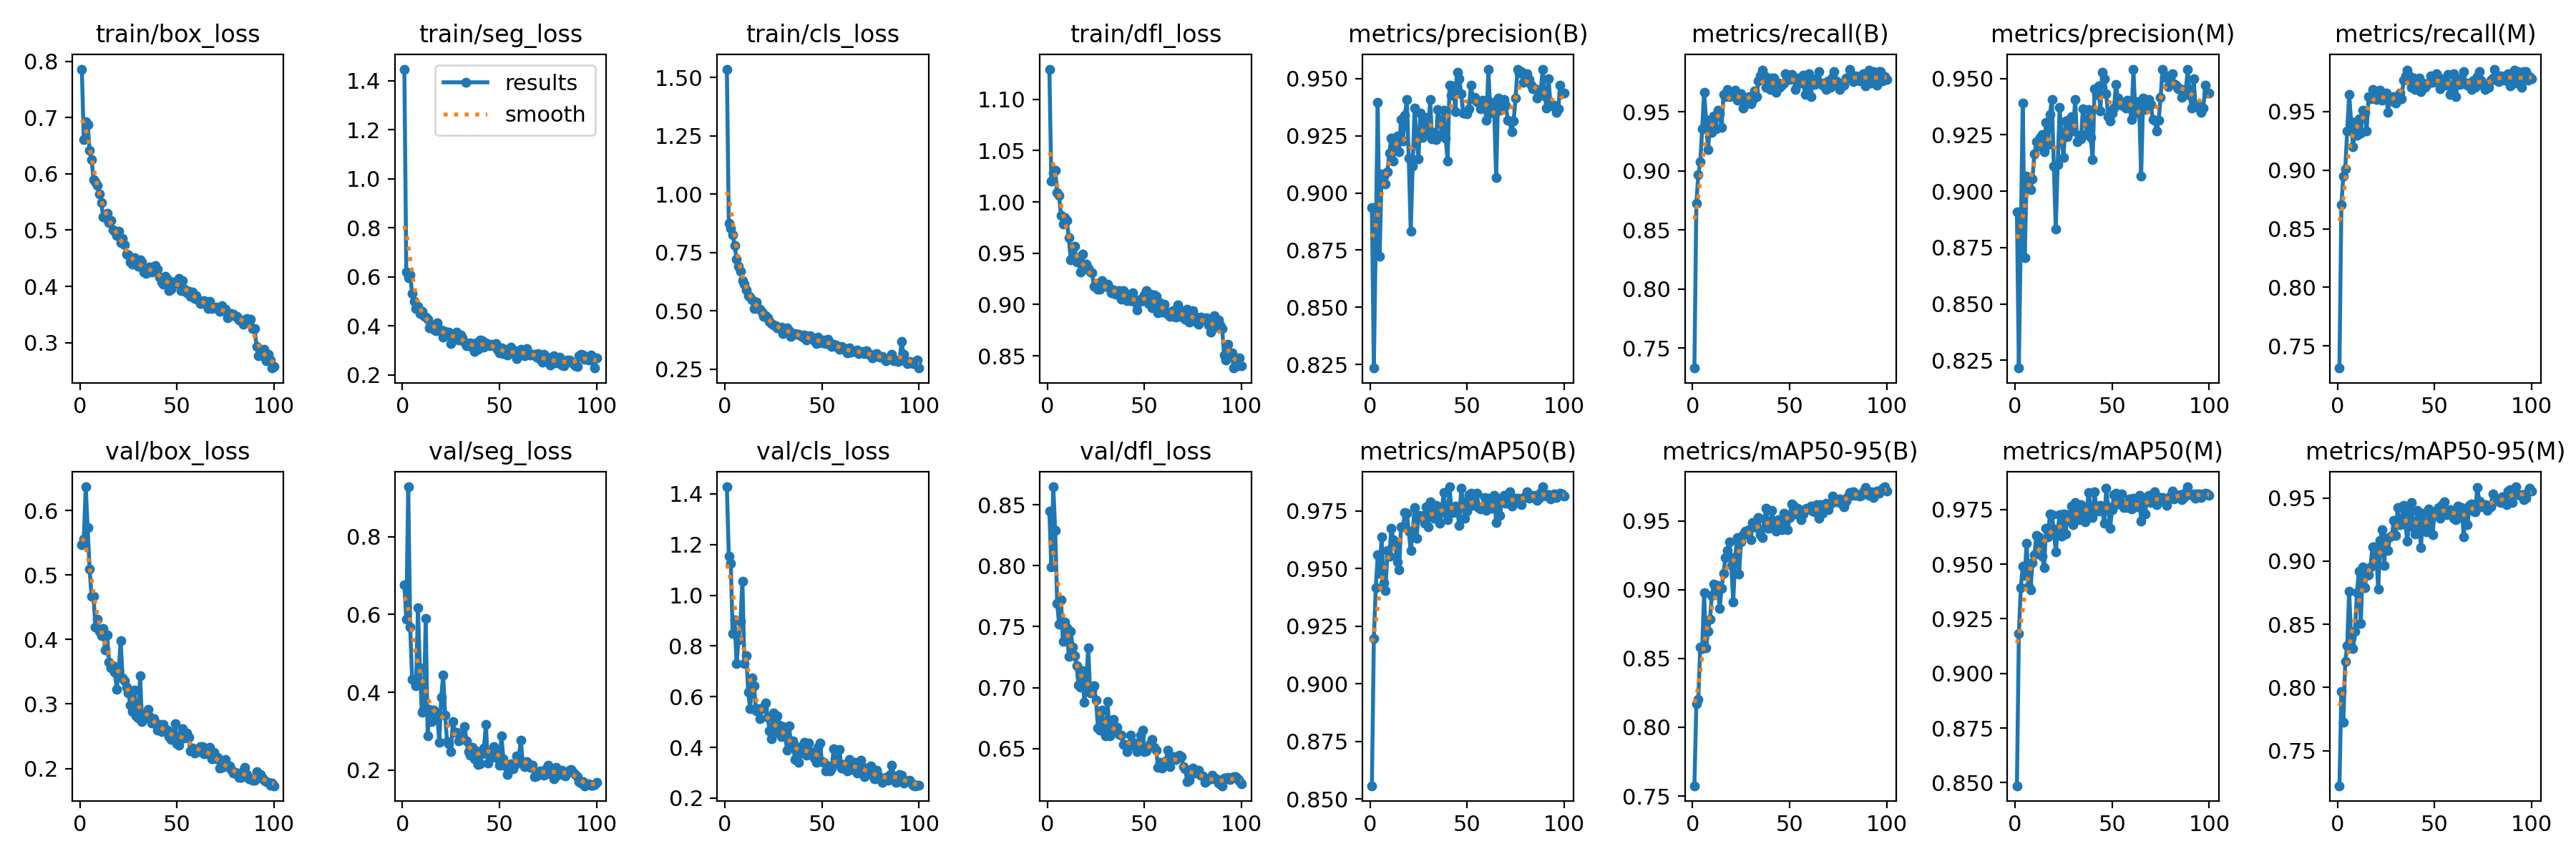

Data behind this chart, as committed beside it:
epoch, train/box_loss, train/seg_loss, train/cls_loss, train/dfl_loss, metrics/precision(B), metrics/recall(B), metrics/mAP50(B), metrics/mAP50-95(B), metrics/precision(M), metrics/recall(M), metrics/mAP50(M), metrics/mAP50-95(M), val/box_loss, val/seg_loss, val/cls_loss, val/dfl_loss, lr/pg0, lr/pg1, lr/pg2
1, 0.786, 1.447, 1.536, 1.129, 0.8936, 0.7329, 0.8557, 0.7575, 0.8908, 0.731, 0.8486, 0.7221, 0.5468, 0.6769, 1.427, 0.8447, 0.0006597, 0.0006597, 0.0006597
2, 0.6608, 0.6205, 0.8754, 1.02, 0.8234, 0.8726, 0.9196, 0.8171, 0.8216, 0.8706, 0.9182, 0.7968, 0.5552, 0.5869, 1.153, 0.7991, 0.001313, 0.001313, 0.001313
3, 0.6931, 0.5956, 0.8539, 1.029, 0.8808, 0.8967, 0.9417, 0.8204, 0.8813, 0.8947, 0.9392, 0.7723, 0.6366, 0.9277, 1.125, 0.8648, 0.001954, 0.001954, 0.001954
4, 0.688, 0.6075, 0.8256, 1.031, 0.9395, 0.9076, 0.9558, 0.8581, 0.9391, 0.9014, 0.949, 0.8206, 0.5731, 0.5677, 0.8503, 0.8288, 0.001941, 0.001941, 0.001941
5, 0.6423, 0.5329, 0.7802, 1.009, 0.8722, 0.9357, 0.9478, 0.857, 0.8704, 0.9337, 0.9446, 0.8332, 0.5091, 0.4341, 0.903, 0.7693, 0.001941, 0.001941, 0.001941
6, 0.6257, 0.5006, 0.7217, 1.006, 0.9084, 0.9669, 0.9638, 0.8976, 0.9066, 0.9649, 0.9597, 0.8764, 0.4666, 0.4296, 0.7311, 0.7522, 0.001921, 0.001921, 0.001921
7, 0.59, 0.4694, 0.6897, 0.9866, 0.9074, 0.9435, 0.9437, 0.8577, 0.9049, 0.9415, 0.9399, 0.839, 0.4666, 0.4167, 0.8229, 0.772, 0.001901, 0.001901, 0.001901
8, 0.586, 0.48, 0.6682, 0.9785, 0.9038, 0.9181, 0.9404, 0.8699, 0.9007, 0.9201, 0.9381, 0.8307, 0.4189, 0.617, 0.8966, 0.738, 0.001881, 0.001881, 0.001881
9, 0.579, 0.4515, 0.6297, 0.9847, 0.9094, 0.9388, 0.9577, 0.8783, 0.9056, 0.9349, 0.9507, 0.8443, 0.4311, 0.4623, 1.056, 0.7538, 0.001861, 0.001861, 0.001861
10, 0.5648, 0.4593, 0.6157, 0.9823, 0.9175, 0.9326, 0.9552, 0.8957, 0.9165, 0.9298, 0.9542, 0.8748, 0.412, 0.348, 0.731, 0.749, 0.001842, 0.001842, 0.001842
11, 0.5489, 0.4417, 0.5897, 0.965, 0.9239, 0.9466, 0.9674, 0.9038, 0.9219, 0.9436, 0.963, 0.8922, 0.4055, 0.3561, 0.7603, 0.7254, 0.001822, 0.001822, 0.001822
12, 0.5234, 0.4344, 0.5639, 0.9435, 0.914, 0.9357, 0.9624, 0.8984, 0.9201, 0.9318, 0.9626, 0.8504, 0.4164, 0.5904, 0.6186, 0.7459, 0.001802, 0.001802, 0.001802
13, 0.5221, 0.427, 0.5579, 0.9469, 0.9239, 0.9513, 0.9598, 0.9031, 0.9239, 0.9513, 0.9585, 0.8952, 0.3835, 0.289, 0.5524, 0.733, 0.001782, 0.001782, 0.001782
14, 0.5299, 0.392, 0.5474, 0.9568, 0.925, 0.9493, 0.9528, 0.8865, 0.925, 0.9493, 0.9537, 0.8788, 0.4072, 0.3556, 0.6726, 0.7262, 0.001762, 0.001762, 0.001762
15, 0.513, 0.4033, 0.5108, 0.9415, 0.9179, 0.9371, 0.9493, 0.9009, 0.9175, 0.9337, 0.9485, 0.8885, 0.3647, 0.3251, 0.642, 0.718, 0.001743, 0.001743, 0.001743
16, 0.5175, 0.386, 0.5383, 0.946, 0.9322, 0.9645, 0.9679, 0.9118, 0.9306, 0.963, 0.9665, 0.8894, 0.3562, 0.3537, 0.5442, 0.7022, 0.001723, 0.001723, 0.001723
17, 0.5002, 0.381, 0.5093, 0.932, 0.9226, 0.963, 0.9681, 0.9234, 0.9208, 0.961, 0.9625, 0.8955, 0.3594, 0.3481, 0.5523, 0.7004, 0.001703, 0.001703, 0.001703
18, 0.4982, 0.4121, 0.5085, 0.9489, 0.9341, 0.9688, 0.9741, 0.9285, 0.9341, 0.9688, 0.9731, 0.9114, 0.3491, 0.3388, 0.512, 0.7137, 0.001683, 0.001683, 0.001683
19, 0.4903, 0.3812, 0.4961, 0.9346, 0.9408, 0.963, 0.9738, 0.9349, 0.9408, 0.963, 0.9725, 0.9112, 0.3225, 0.2711, 0.5549, 0.688, 0.001663, 0.001663, 0.001663
20, 0.4978, 0.3842, 0.476, 0.9393, 0.9151, 0.9661, 0.9661, 0.9174, 0.9112, 0.9606, 0.9659, 0.904, 0.3529, 0.3882, 0.5536, 0.7041, 0.001644, 0.001644, 0.001644
21, 0.4779, 0.3525, 0.4799, 0.9355, 0.8832, 0.9649, 0.9577, 0.8912, 0.8832, 0.9649, 0.9556, 0.8779, 0.3976, 0.4451, 0.5762, 0.7327, 0.001624, 0.001624, 0.001624
22, 0.4852, 0.3758, 0.4687, 0.9318, 0.9119, 0.9685, 0.9653, 0.9237, 0.9119, 0.9685, 0.9653, 0.9164, 0.3402, 0.3411, 0.5201, 0.6955, 0.001604, 0.001604, 0.001604
23, 0.4743, 0.3636, 0.4557, 0.9307, 0.9372, 0.9599, 0.9765, 0.9378, 0.9372, 0.9599, 0.9728, 0.925, 0.3355, 0.2732, 0.4663, 0.6978, 0.001584, 0.001584, 0.001584
24, 0.4575, 0.3756, 0.4443, 0.9177, 0.9232, 0.9649, 0.9629, 0.9113, 0.9232, 0.9649, 0.9629, 0.8968, 0.3264, 0.2674, 0.4329, 0.7017, 0.001564, 0.001564, 0.001564
25, 0.4562, 0.3289, 0.4393, 0.9207, 0.915, 0.9657, 0.9731, 0.9346, 0.915, 0.9657, 0.9731, 0.9179, 0.3174, 0.2482, 0.5353, 0.69, 0.001545, 0.001545, 0.001545
26, 0.4435, 0.3524, 0.436, 0.9146, 0.935, 0.9535, 0.9721, 0.9399, 0.9312, 0.9496, 0.9638, 0.9085, 0.2982, 0.3252, 0.4593, 0.6668, 0.001525, 0.001525, 0.001525
27, 0.4391, 0.3626, 0.4267, 0.9153, 0.9241, 0.961, 0.973, 0.9426, 0.9241, 0.961, 0.9727, 0.9191, 0.2888, 0.2981, 0.5252, 0.665, 0.001505, 0.001505, 0.001505
28, 0.4508, 0.3755, 0.4269, 0.9235, 0.9318, 0.9586, 0.9695, 0.9415, 0.9318, 0.9589, 0.9696, 0.9201, 0.3214, 0.2966, 0.4883, 0.6814, 0.001485, 0.001485, 0.001485
29, 0.4414, 0.3428, 0.4318, 0.9191, 0.9332, 0.963, 0.9767, 0.9436, 0.9332, 0.963, 0.9767, 0.9322, 0.2821, 0.2744, 0.4418, 0.6678, 0.001465, 0.001465, 0.001465
30, 0.4355, 0.3636, 0.4042, 0.9175, 0.9266, 0.9571, 0.9681, 0.9363, 0.9266, 0.9571, 0.9681, 0.9205, 0.2778, 0.2845, 0.4825, 0.6602, 0.001446, 0.001446, 0.001446
31, 0.4474, 0.3504, 0.4187, 0.9196, 0.9408, 0.9599, 0.9789, 0.9486, 0.9408, 0.9599, 0.9781, 0.9422, 0.3434, 0.2836, 0.4479, 0.6887, 0.001426, 0.001426, 0.001426
32, 0.4435, 0.334, 0.4259, 0.9154, 0.9237, 0.968, 0.9731, 0.9485, 0.9219, 0.966, 0.9724, 0.9286, 0.2725, 0.3123, 0.3897, 0.6604, 0.001406, 0.001406, 0.001406
33, 0.4254, 0.3181, 0.4153, 0.9117, 0.9266, 0.963, 0.9716, 0.9452, 0.9247, 0.961, 0.9703, 0.93, 0.2775, 0.2761, 0.4842, 0.6642, 0.001386, 0.001386, 0.001386
34, 0.4234, 0.319, 0.3912, 0.9145, 0.9234, 0.9766, 0.9773, 0.9522, 0.9234, 0.9766, 0.9773, 0.9443, 0.2846, 0.2474, 0.4183, 0.6737, 0.001366, 0.001366, 0.001366
35, 0.4297, 0.3311, 0.4041, 0.9098, 0.9364, 0.9805, 0.972, 0.9397, 0.9364, 0.9805, 0.972, 0.9288, 0.2911, 0.2377, 0.4252, 0.664, 0.001347, 0.001347, 0.001347
36, 0.4343, 0.3123, 0.4029, 0.9118, 0.9318, 0.9858, 0.9694, 0.9379, 0.9318, 0.9858, 0.9694, 0.9158, 0.2801, 0.2579, 0.3531, 0.6677, 0.001327, 0.001327, 0.001327
37, 0.4251, 0.2963, 0.3993, 0.9135, 0.9256, 0.9805, 0.9756, 0.9513, 0.9256, 0.9805, 0.9756, 0.9387, 0.27, 0.2296, 0.403, 0.6617, 0.001307, 0.001307, 0.001307
38, 0.4275, 0.331, 0.4001, 0.9052, 0.9361, 0.9707, 0.9828, 0.9591, 0.9361, 0.9707, 0.9828, 0.9463, 0.277, 0.2501, 0.3414, 0.6609, 0.001287, 0.001287, 0.001287
39, 0.4374, 0.3056, 0.392, 0.9139, 0.924, 0.9786, 0.9744, 0.9447, 0.924, 0.9786, 0.9744, 0.9267, 0.2692, 0.215, 0.3782, 0.6536, 0.001267, 0.001267, 0.001267
40, 0.4307, 0.3416, 0.3863, 0.9113, 0.914, 0.9688, 0.9712, 0.9449, 0.914, 0.9688, 0.9712, 0.9213, 0.2592, 0.2158, 0.3866, 0.6533, 0.001248, 0.001248, 0.001248
41, 0.4171, 0.338, 0.3964, 0.9036, 0.9472, 0.9786, 0.9853, 0.9577, 0.9454, 0.9727, 0.9831, 0.9403, 0.2683, 0.2429, 0.4199, 0.6476, 0.001228, 0.001228, 0.001228
42, 0.4084, 0.3144, 0.3761, 0.906, 0.9428, 0.9786, 0.9745, 0.9472, 0.9428, 0.9786, 0.9745, 0.9322, 0.257, 0.2568, 0.369, 0.6536, 0.001208, 0.001208, 0.001208
43, 0.4041, 0.3303, 0.381, 0.9035, 0.9467, 0.9669, 0.9743, 0.9425, 0.9467, 0.9669, 0.9743, 0.9104, 0.2685, 0.3177, 0.4162, 0.6608, 0.001188, 0.001188, 0.001188
44, 0.4176, 0.3238, 0.3947, 0.9116, 0.9357, 0.9747, 0.9769, 0.9507, 0.9357, 0.9747, 0.9769, 0.9381, 0.2592, 0.218, 0.3824, 0.6526, 0.001168, 0.001168, 0.001168
45, 0.4124, 0.3183, 0.3807, 0.9027, 0.9529, 0.9708, 0.9751, 0.9473, 0.9529, 0.9708, 0.9751, 0.9272, 0.2593, 0.2455, 0.3785, 0.6544, 0.001149, 0.001149, 0.001149
46, 0.3922, 0.3236, 0.3716, 0.8945, 0.9499, 0.9727, 0.9686, 0.9433, 0.9499, 0.9727, 0.9686, 0.9232, 0.2494, 0.2328, 0.3566, 0.6472, 0.001129, 0.001129, 0.001129
47, 0.3956, 0.3186, 0.3606, 0.9048, 0.9434, 0.9743, 0.9847, 0.9557, 0.9434, 0.9743, 0.9847, 0.9415, 0.2455, 0.2601, 0.3408, 0.6503, 0.001109, 0.001109, 0.001109
48, 0.4074, 0.329, 0.3881, 0.903, 0.9348, 0.9825, 0.9788, 0.9505, 0.933, 0.9805, 0.9761, 0.9384, 0.2494, 0.2491, 0.4008, 0.6609, 0.001089, 0.001089, 0.001089
49, 0.4049, 0.3032, 0.3661, 0.9065, 0.9349, 0.9792, 0.9717, 0.9438, 0.9311, 0.9753, 0.9664, 0.9209, 0.2691, 0.2317, 0.4176, 0.6653, 0.001069, 0.001069, 0.001069
50, 0.4071, 0.2885, 0.3633, 0.9093, 0.9348, 0.9776, 0.9748, 0.9524, 0.9348, 0.9776, 0.9748, 0.9389, 0.2382, 0.213, 0.343, 0.6477, 0.00105, 0.00105, 0.00105
51, 0.4143, 0.3092, 0.3756, 0.9132, 0.9368, 0.9821, 0.982, 0.9624, 0.9368, 0.9821, 0.982, 0.9403, 0.2358, 0.2875, 0.3416, 0.6482, 0.00103, 0.00103, 0.00103
52, 0.3922, 0.2857, 0.3583, 0.9012, 0.9472, 0.9795, 0.9826, 0.961, 0.9472, 0.9795, 0.9826, 0.9423, 0.2518, 0.2301, 0.3072, 0.6518, 0.00101, 0.00101, 0.00101
53, 0.4108, 0.3037, 0.3784, 0.9101, 0.9413, 0.9693, 0.9775, 0.9552, 0.9413, 0.9693, 0.9775, 0.9341, 0.2613, 0.2112, 0.3276, 0.6543, 0.0009902, 0.0009902, 0.0009902
54, 0.3951, 0.2805, 0.3635, 0.8967, 0.9418, 0.9776, 0.9787, 0.9592, 0.9399, 0.9757, 0.9785, 0.9446, 0.2476, 0.1897, 0.3057, 0.6572, 0.0009704, 0.0009704, 0.0009704
55, 0.3891, 0.2857, 0.3476, 0.9096, 0.9401, 0.9786, 0.9826, 0.9568, 0.9382, 0.9766, 0.9823, 0.947, 0.2549, 0.2026, 0.3191, 0.6508, 0.0009506, 0.0009506, 0.0009506
56, 0.3915, 0.3138, 0.3561, 0.908, 0.9396, 0.9747, 0.9764, 0.9507, 0.9378, 0.9727, 0.9759, 0.9367, 0.248, 0.2164, 0.3944, 0.6487, 0.0009308, 0.0009308, 0.0009308
57, 0.3828, 0.2918, 0.3534, 0.8918, 0.9367, 0.9815, 0.9757, 0.955, 0.9367, 0.9815, 0.977, 0.9395, 0.2267, 0.2028, 0.3367, 0.6347, 0.000911, 0.000911, 0.000911
58, 0.3896, 0.297, 0.3453, 0.9017, 0.9405, 0.9649, 0.976, 0.9588, 0.9405, 0.9649, 0.976, 0.9409, 0.2322, 0.2146, 0.3491, 0.6389, 0.0008912, 0.0008912, 0.0008912
59, 0.3781, 0.2674, 0.3366, 0.8925, 0.9389, 0.9708, 0.9808, 0.9592, 0.9377, 0.9688, 0.9798, 0.9392, 0.2235, 0.2361, 0.3906, 0.6342, 0.0008714, 0.0008714, 0.0008714
60, 0.3832, 0.2962, 0.3487, 0.9002, 0.9317, 0.9825, 0.9751, 0.9587, 0.9317, 0.9825, 0.9751, 0.9342, 0.2291, 0.2343, 0.3177, 0.6372, 0.0008516, 0.0008516, 0.0008516
... 40 more rows
